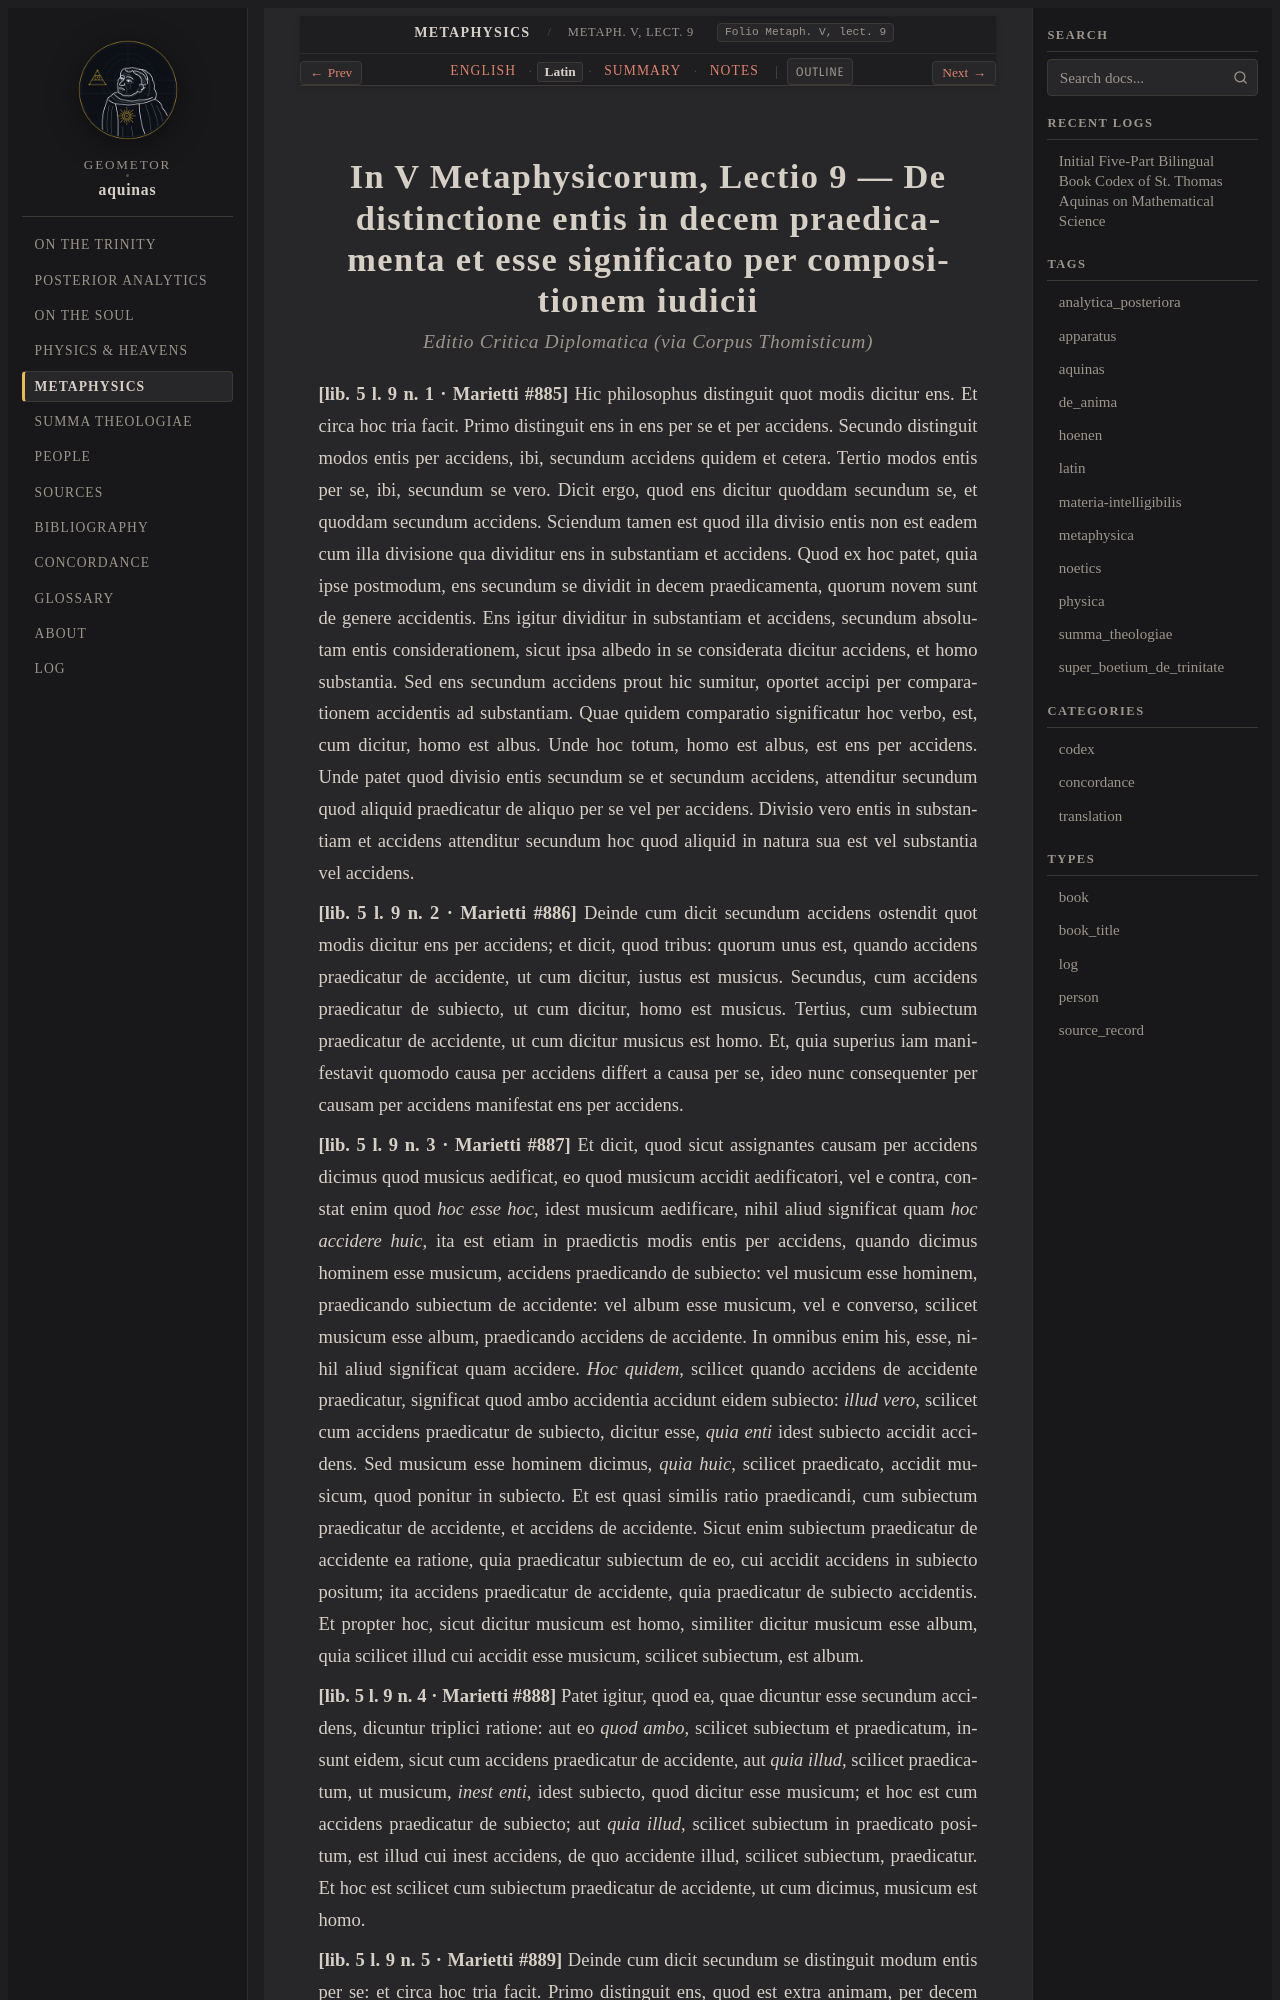

repository: geometor/aquinas · page: metaphysica/lect_01/la.html · generator: sphinx

:order: 1
:canonical_id: Metaph. V, lect. 9
:folio: Metaph. V, lect. 9
:title: De distinctione entis in decem praedicamenta et esse significato per compositionem iudicii
:tracks: English: index | Latin: la | Summary: summary | Notes: notes

.. _metaphysica-lect_01-la:
.. _metaphysica-s1-la:
.. _pars-5-s1-la:
